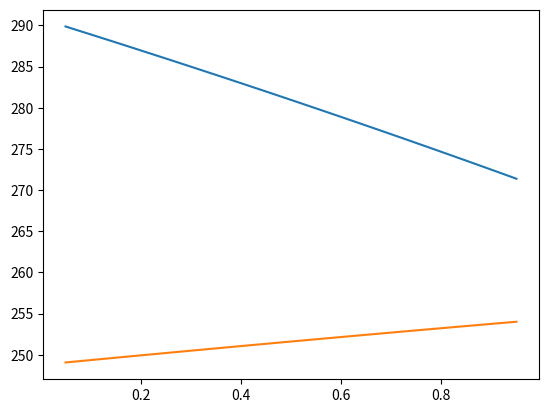

The script that saved this image:
import numpy as np
import scipy.optimize
import matplotlib.pyplot as plt
from dataclasses import dataclass

@dataclass
class TableParameters:
    P_s: float = 341.3
    C_C: float = 0.66
    r_SM: float = 0.1065
    r_SC: float = 0.22
    r_SE: float = 0.17
    a_O3: float = 0.08
    a_SC: float = 0.1239
    a_SW: float = 0.1451
    r_LC: float = 0.195
    r_LE: float = 0.0
    a_LC: float = 0.622
    a_LW: float = 0.8358
    e_E: float = 1.0
    e_A: float = 0.875
    f_A: float = 0.618
    alpha: float = 3
    beta: float = 4
    sigma: float = 5.670e-8


if __name__ == "__main__":

    p = TableParameters()


    def equilibrium_temperature_a_SW(p, a_SW):
        a_0 = p.e_E * p.sigma - p.C_C * p.r_LE * (1 - p.r_LE) * p.e_E * p.sigma
        b_0 = p.f_A * (p.r_LE - 1) * p.e_A * p.sigma
        c_0 = p.alpha
        d_0 = - p.beta
        e_0 = (1 - p.r_SE - p.r_SM - p.C_C * p.r_SC) * (1 - a_SW - p.a_O3 - p.C_C * p.a_SC) * p.P_s

        a_1 = p.e_E * p.sigma * (p.C_C * p.r_LC - 1)
        b_1 = p.e_A * p.sigma + (1 - p.f_A) * p.e_A * p.sigma
        c_1 = - p.alpha
        d_1 = p.beta
        e_1 = (1 - p.r_SE - p.r_SM - p.C_C * p.r_SC) * (a_SW + p.a_O3 + p.C_C * p.a_SC) * p.P_s

        A, E = np.array([[a_0, b_0, c_0, d_0], [a_1, b_1, c_1, d_1]]), np.array([e_0, e_1])

        def F(temperature: np.ndarray):
            X = np.concatenate((np.power(temperature, 4), temperature))
            return np.matmul(A, X) - E
        
        return scipy.optimize.anderson(F, np.array([280, 280]), f_tol = 1e-10)


    def equilibrium_temperature_a_SC(p, a_SC):
        a_0 = p.e_E * p.sigma - p.C_C * p.r_LE * (1 - p.r_LE) * p.e_E * p.sigma
        b_0 = p.f_A * (p.r_LE - 1) * p.e_A * p.sigma
        c_0 = p.alpha
        d_0 = - p.beta
        e_0 = (1 - p.r_SE - p.r_SM - p.C_C * p.r_SC) * (1 - p.a_SW - p.a_O3 - p.C_C * a_SC) * p.P_s

        a_1 = p.e_E * p.sigma * (p.C_C * p.r_LC - 1)
        b_1 = p.e_A * p.sigma + (1 - p.f_A) * p.e_A * p.sigma
        c_1 = - p.alpha
        d_1 = p.beta
        e_1 = (1 - p.r_SE - p.r_SM - p.C_C * p.r_SC) * (p.a_SW + p.a_O3 + p.C_C * a_SC) * p.P_s

        A, E = np.array([[a_0, b_0, c_0, d_0], [a_1, b_1, c_1, d_1]]), np.array([e_0, e_1])

        def F(temperature: np.ndarray):
            X = np.concatenate((np.power(temperature, 4), temperature))
            return np.matmul(A, X) - E
        
        return scipy.optimize.anderson(F, np.array([280, 280]), f_tol = 1e-10)


    def equilibrium_temperature_a_O3(p, a_O3):
        a_0 = p.e_E * p.sigma - p.C_C * p.r_LE * (1 - p.r_LE) * p.e_E * p.sigma
        b_0 = p.f_A * (p.r_LE - 1) * p.e_A * p.sigma
        c_0 = p.alpha
        d_0 = - p.beta
        e_0 = (1 - p.r_SE - p.r_SM - p.C_C * p.r_SC) * (1 - p.a_SW - a_O3 - p.C_C * p.a_SC) * p.P_s

        a_1 = p.e_E * p.sigma * (p.C_C * p.r_LC - 1)
        b_1 = p.e_A * p.sigma + (1 - p.f_A) * p.e_A * p.sigma
        c_1 = - p.alpha
        d_1 = p.beta
        e_1 = (1 - p.r_SE - p.r_SM - p.C_C * p.r_SC) * (p.a_SW + a_O3 + p.C_C * p.a_SC) * p.P_s

        A, E = np.array([[a_0, b_0, c_0, d_0], [a_1, b_1, c_1, d_1]]), np.array([e_0, e_1])

        def F(temperature: np.ndarray):
            X = np.concatenate((np.power(temperature, 4), temperature))
            return np.matmul(A, X) - E
        
        return scipy.optimize.anderson(F, np.array([280, 280]), f_tol = 1e-10)


    def equilibrium_temperature_r_SM(p, r_SM):
        a_0 = p.e_E * p.sigma - p.C_C * p.r_LE * (1 - p.r_LE) * p.e_E * p.sigma
        b_0 = p.f_A * (p.r_LE - 1) * p.e_A * p.sigma
        c_0 = p.alpha
        d_0 = - p.beta
        e_0 = (1 - p.r_SE - r_SM - p.C_C * p.r_SC) * (1 - p.a_SW - p.a_O3 - p.C_C * p.a_SC) * p.P_s

        a_1 = p.e_E * p.sigma * (p.C_C * p.r_LC - 1)
        b_1 = p.e_A * p.sigma + (1 - p.f_A) * p.e_A * p.sigma
        c_1 = - p.alpha
        d_1 = p.beta
        e_1 = (1 - p.r_SE - r_SM - p.C_C * p.r_SC) * (p.a_SW + p.a_O3 + p.C_C * p.a_SC) * p.P_s

        A, E = np.array([[a_0, b_0, c_0, d_0], [a_1, b_1, c_1, d_1]]), np.array([e_0, e_1])

        def F(temperature: np.ndarray):
            X = np.concatenate((np.power(temperature, 4), temperature))
            return np.matmul(A, X) - E
        
        return scipy.optimize.anderson(F, np.array([280, 280]), f_tol = 1e-10)


    def equilibrium_temperature_r_SC(p, r_SC):
        a_0 = p.e_E * p.sigma - p.C_C * p.r_LE * (1 - p.r_LE) * p.e_E * p.sigma
        b_0 = p.f_A * (p.r_LE - 1) * p.e_A * p.sigma
        c_0 = p.alpha
        d_0 = - p.beta
        e_0 = (1 - p.r_SE - p.r_SM - p.C_C * r_SC) * (1 - p.a_SW - p.a_O3 - p.C_C * p.a_SC) * p.P_s

        a_1 = p.e_E * p.sigma * (p.C_C * p.r_LC - 1)
        b_1 = p.e_A * p.sigma + (1 - p.f_A) * p.e_A * p.sigma
        c_1 = - p.alpha
        d_1 = p.beta
        e_1 = (1 - p.r_SE - p.r_SM - p.C_C * r_SC) * (p.a_SW + p.a_O3 + p.C_C * p.a_SC) * p.P_s

        A, E = np.array([[a_0, b_0, c_0, d_0], [a_1, b_1, c_1, d_1]]), np.array([e_0, e_1])

        def F(temperature: np.ndarray):
            X = np.concatenate((np.power(temperature, 4), temperature))
            return np.matmul(A, X) - E
        
        return scipy.optimize.anderson(F, np.array([280, 280]), f_tol = 1e-10)


    def equilibrium_temperature_r_SE(p, r_SE):
        a_0 = p.e_E * p.sigma - p.C_C * p.r_LE * (1 - p.r_LE) * p.e_E * p.sigma
        b_0 = p.f_A * (p.r_LE - 1) * p.e_A * p.sigma
        c_0 = p.alpha
        d_0 = - p.beta
        e_0 = (1 - r_SE - p.r_SM - p.C_C * p.r_SC) * (1 - p.a_SW - p.a_O3 - p.C_C * p.a_SC) * p.P_s

        a_1 = p.e_E * p.sigma * (p.C_C * p.r_LC - 1)
        b_1 = p.e_A * p.sigma + (1 - p.f_A) * p.e_A * p.sigma
        c_1 = - p.alpha
        d_1 = p.beta
        e_1 = (1 - r_SE - p.r_SM - p.C_C * p.r_SC) * (p.a_SW + p.a_O3 + p.C_C * p.a_SC) * p.P_s

        A, E = np.array([[a_0, b_0, c_0, d_0], [a_1, b_1, c_1, d_1]]), np.array([e_0, e_1])

        def F(temperature: np.ndarray):
            X = np.concatenate((np.power(temperature, 4), temperature))
            return np.matmul(A, X) - E
        
        return scipy.optimize.anderson(F, np.array([280, 280]), f_tol = 1e-10)


    def equilibrium_temperature_r_LC(p, r_LC):
        a_0 = p.e_E * p.sigma - p.C_C * p.r_LE * (1 - p.r_LE) * p.e_E * p.sigma
        b_0 = p.f_A * (p.r_LE - 1) * p.e_A * p.sigma
        c_0 = p.alpha
        d_0 = - p.beta
        e_0 = (1 - p.r_SE - p.r_SM - p.C_C * p.r_SC) * (1 - p.a_SW - p.a_O3 - p.C_C * p.a_SC) * p.P_s

        a_1 = p.e_E * p.sigma * (p.C_C * r_LC - 1)
        b_1 = p.e_A * p.sigma + (1 - p.f_A) * p.e_A * p.sigma
        c_1 = - p.alpha
        d_1 = p.beta
        e_1 = (1 - p.r_SE - p.r_SM - p.C_C * p.r_SC) * (p.a_SW + p.a_O3 + p.C_C * p.a_SC) * p.P_s

        A, E = np.array([[a_0, b_0, c_0, d_0], [a_1, b_1, c_1, d_1]]), np.array([e_0, e_1])

        def F(temperature: np.ndarray):
            X = np.concatenate((np.power(temperature, 4), temperature))
            return np.matmul(A, X) - E
        
        return scipy.optimize.anderson(F, np.array([280, 280]), f_tol = 1e-10)


    def equilibrium_temperature_r_LE(p, r_LE):
        a_0 = p.e_E * p.sigma - p.C_C * r_LE * (1 - r_LE) * p.e_E * p.sigma
        b_0 = p.f_A * (r_LE - 1) * p.e_A * p.sigma
        c_0 = p.alpha
        d_0 = - p.beta
        e_0 = (1 - p.r_SE - p.r_SM - p.C_C * p.r_SC) * (1 - p.a_SW - p.a_O3 - p.C_C * p.a_SC) * p.P_s

        a_1 = p.e_E * p.sigma * (p.C_C * p.r_LC - 1)
        b_1 = p.e_A * p.sigma + (1 - p.f_A) * p.e_A * p.sigma
        c_1 = - p.alpha
        d_1 = p.beta
        e_1 = (1 - p.r_SE - p.r_SM - p.C_C * p.r_SC) * (p.a_SW + p.a_O3 + p.C_C * p.a_SC) * p.P_s

        A, E = np.array([[a_0, b_0, c_0, d_0], [a_1, b_1, c_1, d_1]]), np.array([e_0, e_1])

        def F(temperature: np.ndarray):
            X = np.concatenate((np.power(temperature, 4), temperature))
            return np.matmul(A, X) - E
        
        return scipy.optimize.anderson(F, np.array([280, 280]), f_tol = 1e-10)


    h = 1e-3
    
    a_SW_deriv = ((equilibrium_temperature_a_SW(p, p.a_SW + h) - equilibrium_temperature_a_SW(p, p.a_SW)) / h)
    a_SC_deriv = ((equilibrium_temperature_a_SC(p, p.a_SC + h) - equilibrium_temperature_a_SC(p, p.a_SC)) / h)
    a_O3_deriv = ((equilibrium_temperature_a_O3(p, p.a_O3 + h) - equilibrium_temperature_a_O3(p, p.a_O3)) / h)
    r_SM_deriv = ((equilibrium_temperature_r_SM(p, p.r_SM + h) - equilibrium_temperature_r_SM(p, p.r_SM)) / h)
    r_SC_deriv = ((equilibrium_temperature_r_SC(p, p.r_SC + h) - equilibrium_temperature_r_SC(p, p.r_SC)) / h)
    r_SE_deriv = ((equilibrium_temperature_r_SE(p, p.r_SE + h) - equilibrium_temperature_r_SE(p, p.r_SE)) / h)
    r_LC_deriv = ((equilibrium_temperature_r_LC(p, p.r_LC + h) - equilibrium_temperature_r_LC(p, p.r_LC)) / h)
    r_LE_deriv = ((equilibrium_temperature_r_LE(p, p.r_LE + h) - equilibrium_temperature_r_LE(p, p.r_LE)) / h)

    print(a_SW_deriv * 0.01)
    print(a_SC_deriv * 0.01)
    print(a_O3_deriv * 0.01)
    print(r_SM_deriv * 0.01)
    print(r_SC_deriv * 0.01)
    print(r_SE_deriv * 0.01)
    print(r_LC_deriv * 0.01)
    print(r_LE_deriv * 0.01)

    def plot_temperature_a_SW(p):
        a_SW_vec = np.linspace(0.05, 0.95, 100)
        temp_vec = [equilibrium_temperature_a_SW(p, a_SW_vec[i]) for i in range(0, 100)]
        plt.plot(a_SW_vec, temp_vec)
        plt.show()
    
    plot_temperature_a_SW(p)
